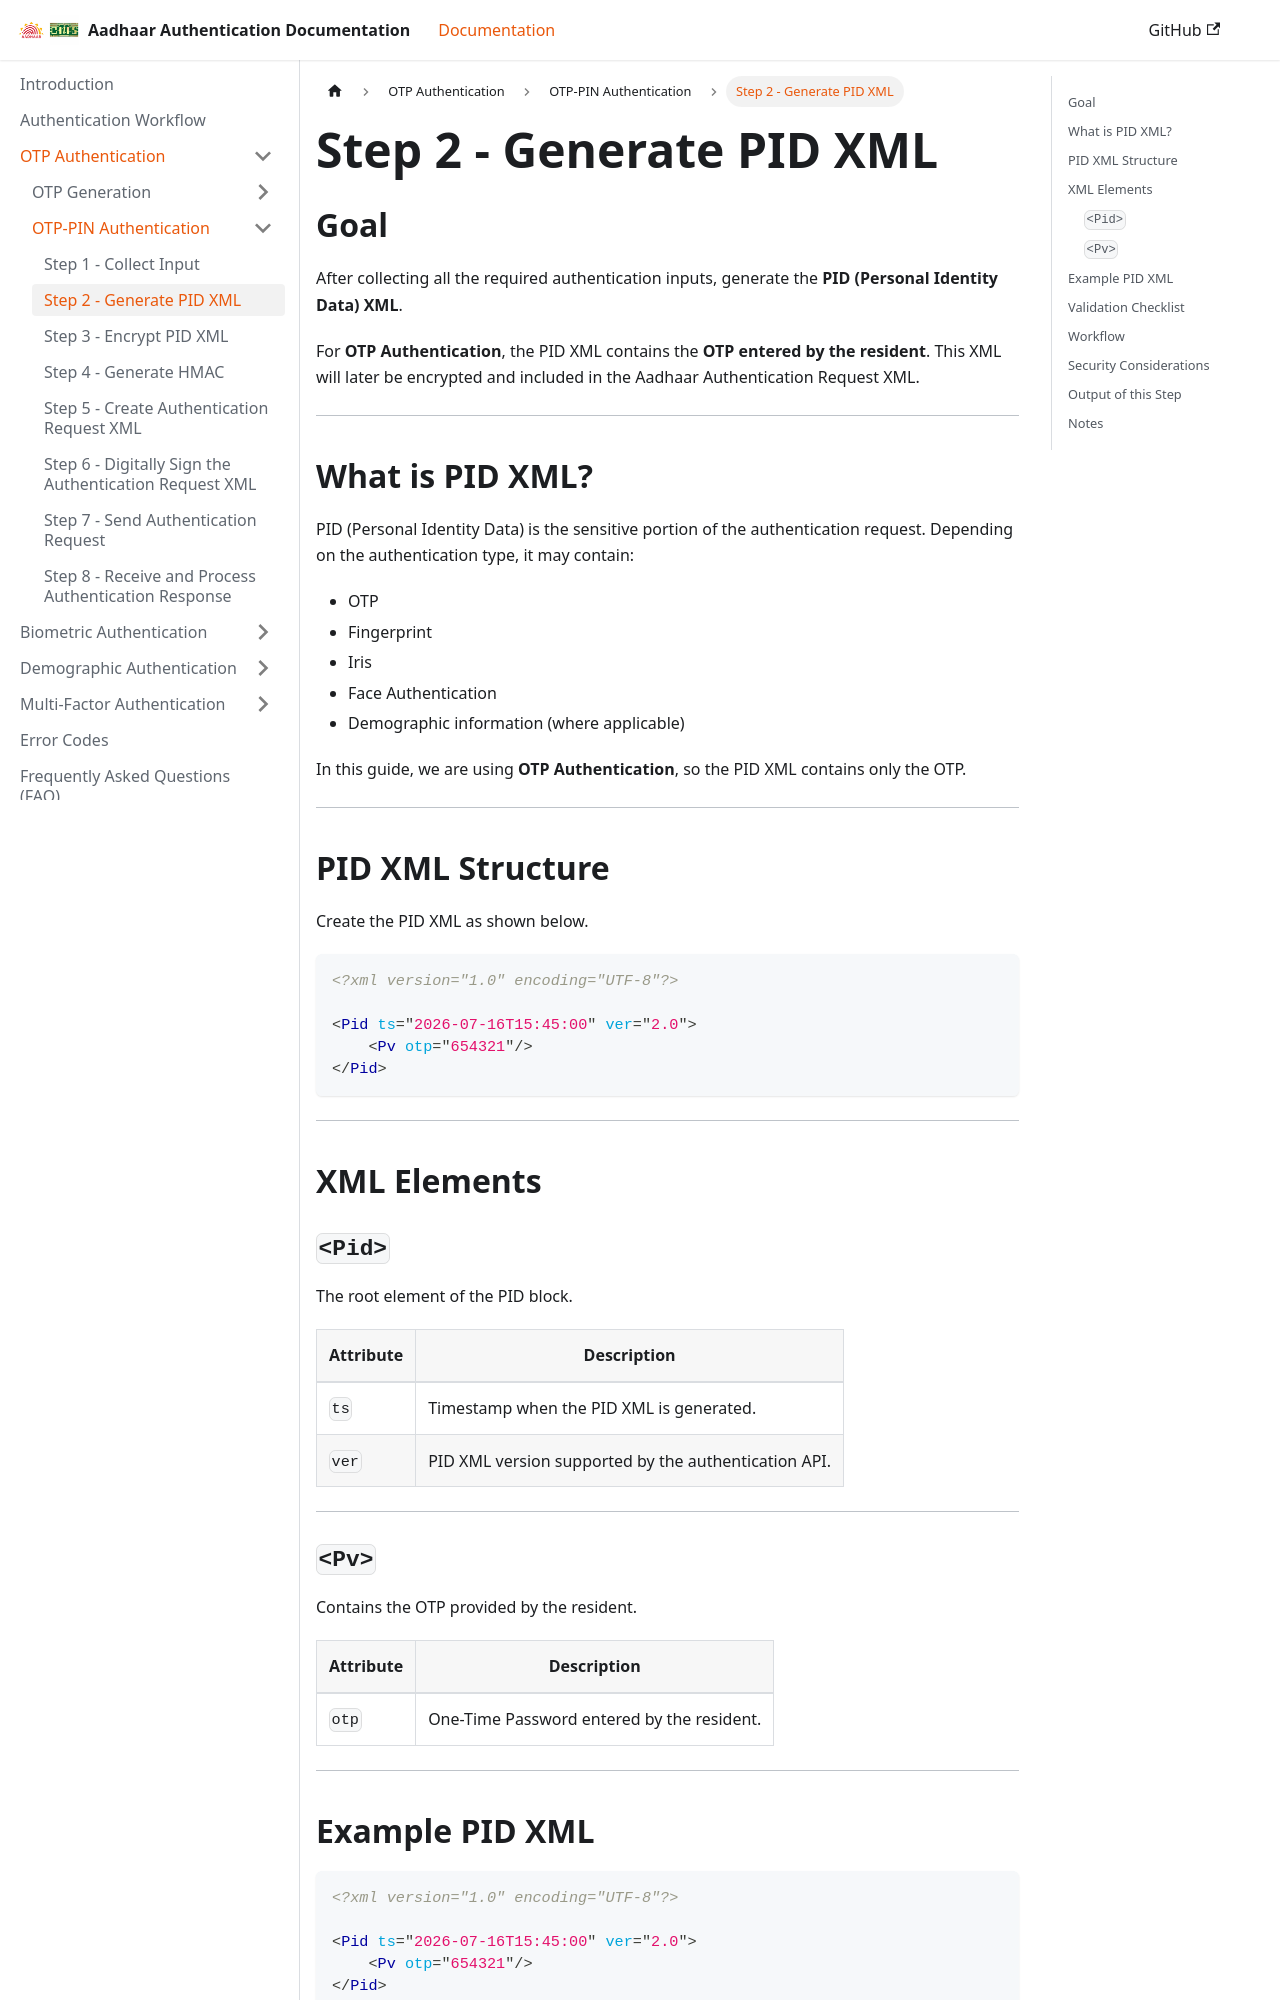

repository: ss11051999/aadhaar_auth_docs · page: docs/otp-authentication/otp-pin-authentication/step-2-generate-pid-xml.html · generator: docusaurus

---
sidebar_position: 2
---

# Step 2 - Generate PID XML

## Goal

After collecting all the required authentication inputs, generate the **PID (Personal Identity Data) XML**.

For **OTP Authentication**, the PID XML contains the **OTP entered by the resident**. This XML will later be encrypted and included in the Aadhaar Authentication Request XML.

---

## What is PID XML?

PID (Personal Identity Data) is the sensitive portion of the authentication request. Depending on the authentication type, it may contain:

* OTP
* Fingerprint
* Iris
* Face Authentication
* Demographic information (where applicable)

In this guide, we are using **OTP Authentication**, so the PID XML contains only the OTP.

---

## PID XML Structure

Create the PID XML as shown below.

```xml
<?xml version="1.0" encoding="UTF-8"?>

<Pid ts="2026-07-16T15:45:00" ver="2.0">
    <Pv otp="654321"/>
</Pid>
```

---

## XML Elements

### `<Pid>`

The root element of the PID block.

| Attribute | Description                                          |
| --------- | ---------------------------------------------------- |
| `ts`      | Timestamp when the PID XML is generated.             |
| `ver`     | PID XML version supported by the authentication API. |

---
